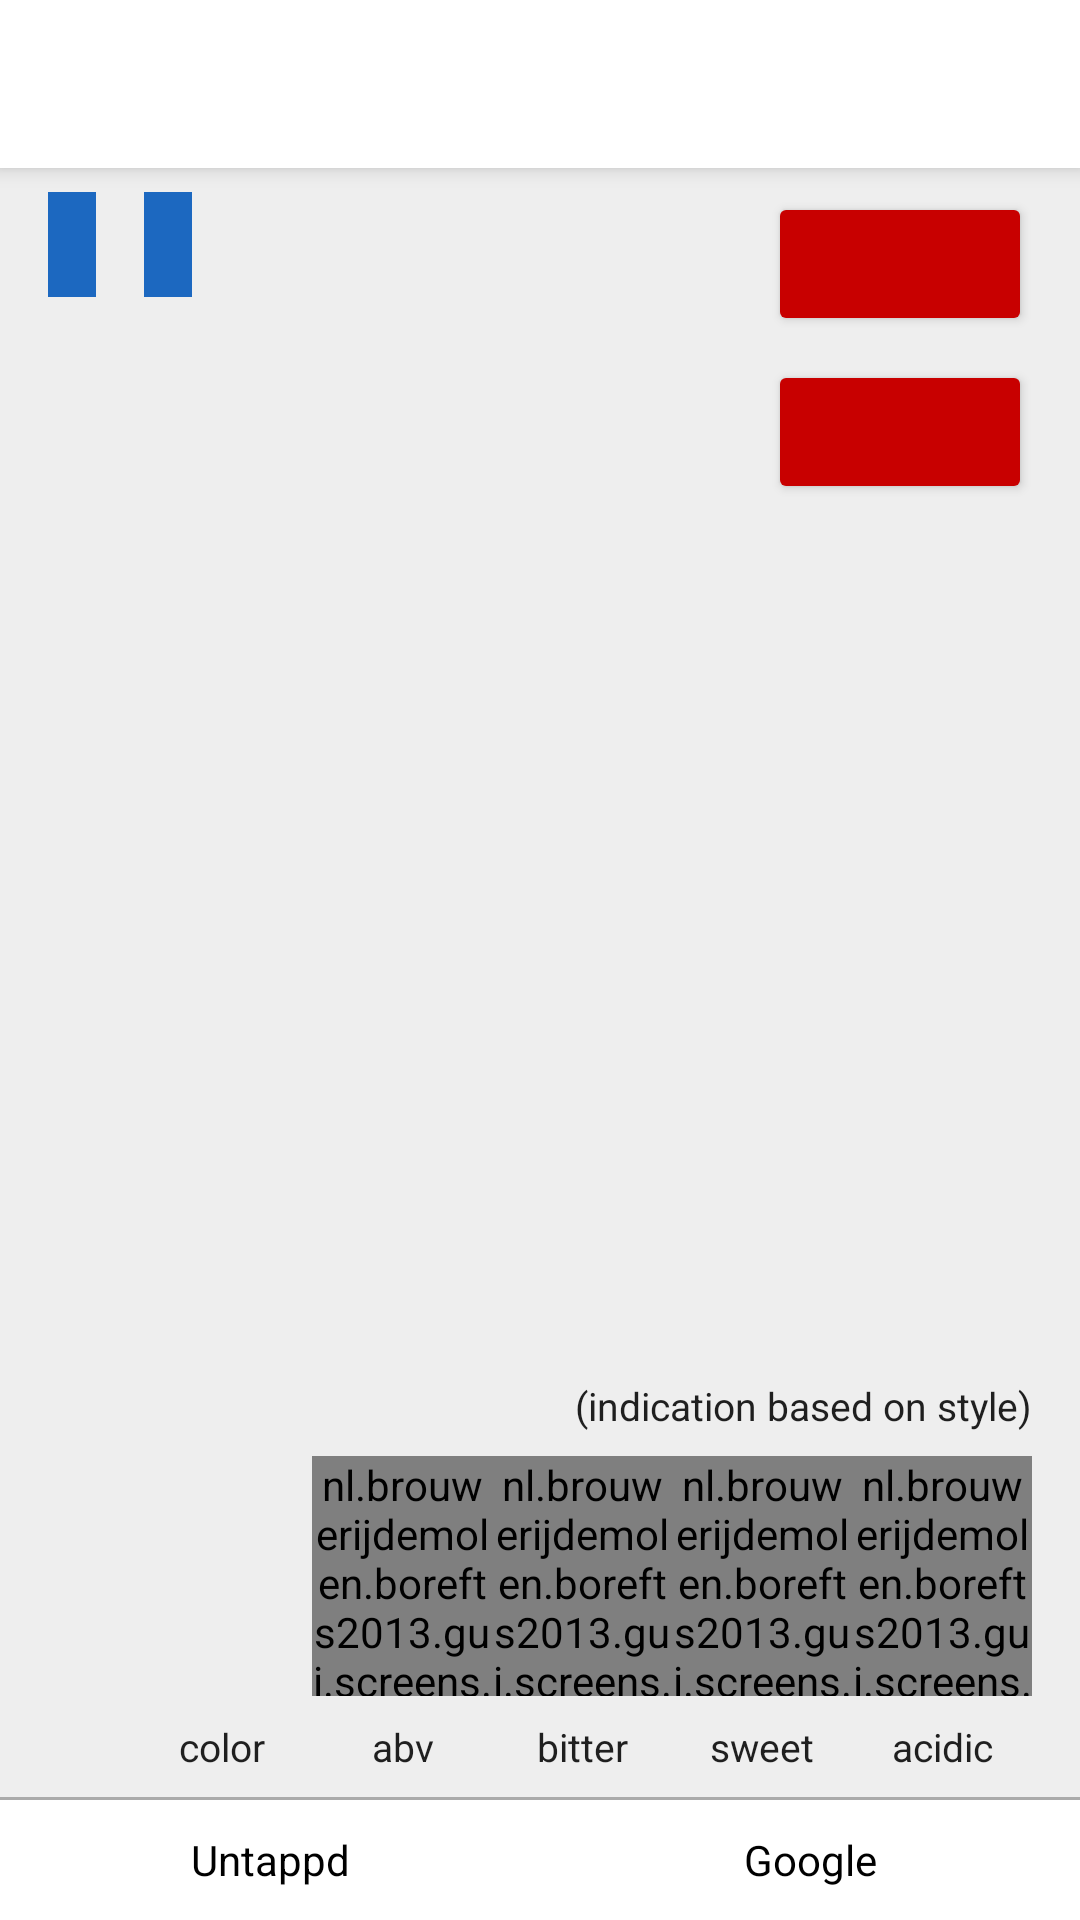

Produce the Android XML layout that renders to this screen, including the resource entries it uses.
<!-- AndroidManifest.xml: application theme AppTheme -->
<!-- res/layout/activity_beer.xml -->
<?xml version="1.0" encoding="utf-8"?>
<RelativeLayout
    xmlns:android="http://schemas.android.com/apk/res/android"
    xmlns:tools="http://schemas.android.com/tools"
    android:layout_width="match_parent"
    android:layout_height="match_parent"
    android:background="@drawable/fragment_background"
    android:paddingLeft="@dimen/margin_sides"
    android:paddingRight="@dimen/margin_sides">

    <androidx.appcompat.widget.Toolbar
        android:id="@+id/title_toolbar"
        android:layout_width="match_parent"
        android:layout_height="wrap_content"
        android:elevation="@dimen/toolbar_elevation"
        android:layout_marginBottom="@dimen/margin_half"
        android:background="@android:color/white">

        <TextView
            android:id="@+id/beer_name_text"
            android:layout_width="wrap_content"
            android:layout_height="wrap_content"
            android:gravity="center_vertical"
            android:minHeight="?attr/actionBarSize"
            android:paddingBottom="10dp"
            android:paddingTop="10dp"
            android:textIsSelectable="true"
            android:textSize="20sp"
            tools:text="Alvinne Mad Tom Alvinne Mad Tom Alvinne Mad Tom Alvinne Mad Tom Alvinne Mad Tom Alvinne Mad Tom Alvinne Mad Tom Alvinne Mad Tom Alvinne Mad Tom Alvinne Mad Tom Alvinne Mad Tom Alvinne Mad Tom Alvinne Mad Tom Alvinne Mad Tom Alvinne Mad Tom Alvinne Mad Tom " />

    </androidx.appcompat.widget.Toolbar>

    <Button
        android:id="@+id/brewer_button"
        android:layout_width="wrap_content"
        android:layout_height="wrap_content"
        android:layout_alignParentEnd="true"
        android:layout_below="@id/title_toolbar"
        android:layout_marginBottom="@dimen/margin_half"
        android:layout_marginLeft="@dimen/margin_default"
        android:layout_marginRight="@dimen/margin_default"
        tools:text="BROUWERIJ ALVINNE"/>

    <Button
        android:id="@+id/style_button"
        android:layout_width="wrap_content"
        android:layout_height="wrap_content"
        android:layout_alignParentEnd="true"
        android:layout_below="@id/brewer_button"
        android:layout_marginBottom="@dimen/margin_half"
        android:layout_marginEnd="@dimen/margin_default"
        android:layout_marginStart="@dimen/margin_half"
        tools:text="Barley Wine"/>

    <TextView
        android:id="@+id/abv_text"
        style="@style/LabelBlue"
        android:layout_width="wrap_content"
        android:layout_height="wrap_content"
        android:layout_below="@id/title_toolbar"
        android:layout_marginBottom="@dimen/margin_half"
        android:layout_marginEnd="@dimen/margin_half"
        android:layout_marginStart="@dimen/margin_default"
        android:textIsSelectable="false"
        tools:text="10.6%"/>

    <TextView
        android:id="@+id/serving_text"
        style="@style/LabelBlue"
        android:layout_width="wrap_content"
        android:layout_height="wrap_content"
        android:layout_below="@id/title_toolbar"
        android:layout_marginEnd="@dimen/margin_default"
        android:layout_marginStart="@dimen/margin_half"
        android:layout_toEndOf="@id/abv_text"
        android:textIsSelectable="false"
        tools:text="ON BOTTLE"/>

    <LinearLayout
        android:id="@+id/tags_layout"
        android:layout_width="wrap_content"
        android:layout_height="wrap_content"
        android:layout_below="@id/abv_text"
        android:layout_marginLeft="@dimen/margin_default"
        android:layout_marginRight="@dimen/margin_default"
        android:layout_marginTop="@dimen/margin_half"
        android:gravity="end"
        android:orientation="vertical"/>

    <LinearLayout
        android:id="@+id/buttonbar_view"
        android:layout_width="match_parent"
        android:layout_height="40dp"
        android:layout_alignParentBottom="true"
        android:background="@android:color/white"
        android:orientation="horizontal">

        <Button
            android:id="@+id/untappd_button"
            style="@style/TransparentButton"
            android:layout_width="0dp"
            android:layout_height="wrap_content"
            android:layout_weight="1"
            android:text="@string/info_untappd"/>

        <Button
            android:id="@+id/google_button"
            style="@style/TransparentButton"
            android:layout_width="0dp"
            android:layout_height="wrap_content"
            android:layout_weight="1"
            android:text="@string/info_google"/>
    </LinearLayout>

    <View
        android:id="@+id/buttondivider_view"
        android:layout_width="match_parent"
        android:layout_height="1dp"
        android:layout_above="@id/buttonbar_view"
        android:layout_marginTop="@dimen/margin_half"
        android:background="#aaa"/>

    <LinearLayout
        android:id="@+id/statsnames_view"
        android:layout_width="300dp"
        android:layout_height="wrap_content"
        android:layout_above="@id/buttondivider_view"
        android:layout_alignParentEnd="true"
        android:layout_marginEnd="@dimen/margin_default"
        android:orientation="horizontal">

        <TextView
            android:layout_width="0dp"
            android:layout_height="wrap_content"
            android:layout_weight="1"
            android:gravity="center"
            android:text="@string/info_color"
            android:textSize="@dimen/text_small"/>

        <TextView
            android:layout_width="0dp"
            android:layout_height="wrap_content"
            android:layout_weight="1"
            android:gravity="center"
            android:text="@string/info_abv"
            android:textSize="@dimen/text_small"/>

        <TextView
            android:layout_width="0dp"
            android:layout_height="wrap_content"
            android:layout_weight="1"
            android:gravity="center"
            android:text="@string/info_bitterness"
            android:textSize="@dimen/text_small"/>

        <TextView
            android:layout_width="0dp"
            android:layout_height="wrap_content"
            android:layout_weight="1"
            android:gravity="center"
            android:text="@string/info_sweetness"
            android:textSize="@dimen/text_small"/>

        <TextView
            android:layout_width="0dp"
            android:layout_height="wrap_content"
            android:layout_weight="1"
            android:gravity="center"
            android:text="@string/info_acidity"
            android:textSize="@dimen/text_small"/>
    </LinearLayout>

    <LinearLayout
        android:id="@+id/stats_view"
        android:layout_width="300dp"
        android:layout_height="wrap_content"
        android:layout_above="@id/statsnames_view"
        android:layout_alignParentEnd="true"
        android:layout_marginBottom="@dimen/margin_half"
        android:layout_marginEnd="@dimen/margin_default"
        android:orientation="horizontal">

        <FrameLayout
            android:layout_width="0dp"
            android:layout_height="80dp"
            android:layout_weight="1">

            <View
                android:id="@+id/color_view"
                android:layout_width="24dp"
                android:layout_height="@dimen/bars_beer_height"
                android:layout_gravity="center"/>
        </FrameLayout>

        <nl.brouwerijdemolen.borefts2013.gui.screens.BarView
            android:id="@+id/abv_view"
            android:layout_width="0dp"
            android:layout_height="@dimen/bars_beer_height"
            android:layout_weight="1"/>

        <nl.brouwerijdemolen.borefts2013.gui.screens.BarView
            android:id="@+id/bitterness_view"
            android:layout_width="0dp"
            android:layout_height="@dimen/bars_beer_height"
            android:layout_weight="1"/>

        <nl.brouwerijdemolen.borefts2013.gui.screens.BarView
            android:id="@+id/sweetness_view"
            android:layout_width="0dp"
            android:layout_height="@dimen/bars_beer_height"
            android:layout_weight="1"/>

        <nl.brouwerijdemolen.borefts2013.gui.screens.BarView
            android:id="@+id/acidity_view"
            android:layout_width="0dp"
            android:layout_height="@dimen/bars_beer_height"
            android:layout_weight="1"/>
    </LinearLayout>

    <TextView
        android:id="@+id/tostyle_text"
        android:layout_width="wrap_content"
        android:layout_height="wrap_content"
        android:layout_above="@id/stats_view"
        android:layout_alignParentEnd="true"
        android:layout_marginBottom="@dimen/margin_half"
        android:layout_marginEnd="@dimen/margin_default"
        android:text="@string/info_tostyle"
        android:textIsSelectable="false"
        android:textSize="@dimen/text_small"/>

</RelativeLayout>
<!-- resources referenced by this layout -->
<resources>
  <dimen name="bars_beer_height">80sp</dimen>
  <dimen name="margin_default">16dp</dimen>
  <dimen name="margin_half">8dp</dimen>
  <dimen name="margin_sides">0dp</dimen>
  <dimen name="text_small">13sp</dimen>
  <dimen name="toolbar_elevation">4dp</dimen>
  <!-- drawable fragment_background (drawable) -->
  <?xml version="1.0" encoding="utf-8"?>
  <color xmlns:android="http://schemas.android.com/apk/res/android" android:color="@color/background" />
  <string name="info_abv">abv</string>
  <string name="info_acidity">acidic</string>
  <string name="info_bitterness">bitter</string>
  <string name="info_color">color</string>
  <string name="info_google">Google</string>
  <string name="info_sweetness">sweet</string>
  <string name="info_tostyle">(indication based on style)</string>
  <string name="info_untappd">Untappd</string>
  <style name="LabelBlue">
  		<item name="android:background">@color/blue</item>
  		<item name="android:textSize">@dimen/text_default</item>
  		<item name="android:textColor">#ffffff</item>
  		<item name="android:padding">@dimen/margin_half</item>
  	</style>
  <style name="TransparentButton">
  		<item name="android:background">?attr/selectableItemBackground</item>
  		<item name="android:textSize">@dimen/text_default</item>
  		<item name="android:textColor">#000000</item>
  		<item name="android:padding">@dimen/margin_half</item>
  	</style>
  <style name="AppTheme" parent="Theme.AppCompat.Light.NoActionBar">
  		<item name="colorPrimary">@android:color/white</item>
  		<item name="colorPrimaryDark">@color/verydarkred</item>
  		<item name="colorAccent">@color/darkred</item>
  		<item name="colorControlHighlight">@color/yellow</item>
  		<item name="colorButtonNormal">@color/darkred</item>
  		<item name="android:textViewStyle">@style/DefaultTextView</item>
  		<item name="android:textAppearanceButton">@style/DefaultButton</item>
  	</style>
  <color name="background">#eeeeee</color>
  <color name="blue">#1c68c0</color>
  <dimen name="text_default">14sp</dimen>
  <color name="verydarkred">#9b0000</color>
  <color name="darkred">#c80000</color>
  <color name="yellow">#dec52e</color>
  <style name="DefaultTextView">
  		<item name="android:textSize">@dimen/text_default</item>
  	</style>
  <style name="DefaultButton">
  		<item name="android:textSize">@dimen/text_default</item>
  		<item name="android:textColor">#ffffff</item>
  		<item name="android:padding">@dimen/margin_default</item>
  	</style>
</resources>
